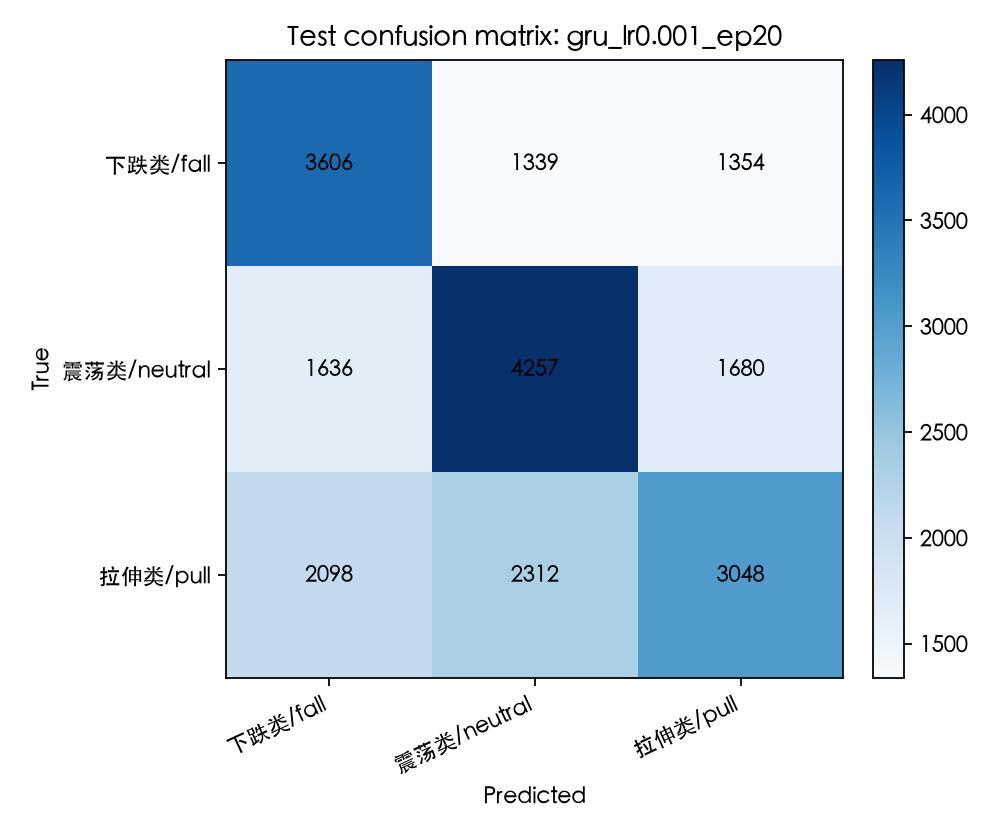

The table this chart was drawn from, first rows:
true\pred, 下跌类/fall, 震荡类/neutral, 拉伸类/pull
下跌类/fall, 3606, 1339, 1354
震荡类/neutral, 1636, 4257, 1680
拉伸类/pull, 2098, 2312, 3048
